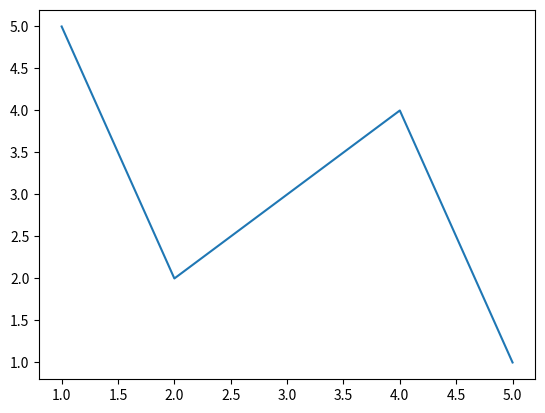

Python code for this plot:
import math

math.sqrt(81)

print("Hello world!")

import math as m

m.sqrt(49)

type(m)

import pandas as pd

from math import sqrt

sqrt(121)

import matplotlib.pyplot as plt

# Plot a simple x y line graph with the default plot settings
plt.plot([1, 2, 3, 4, 5], [5, 2, 3, 4, 1])

help(math.sin)